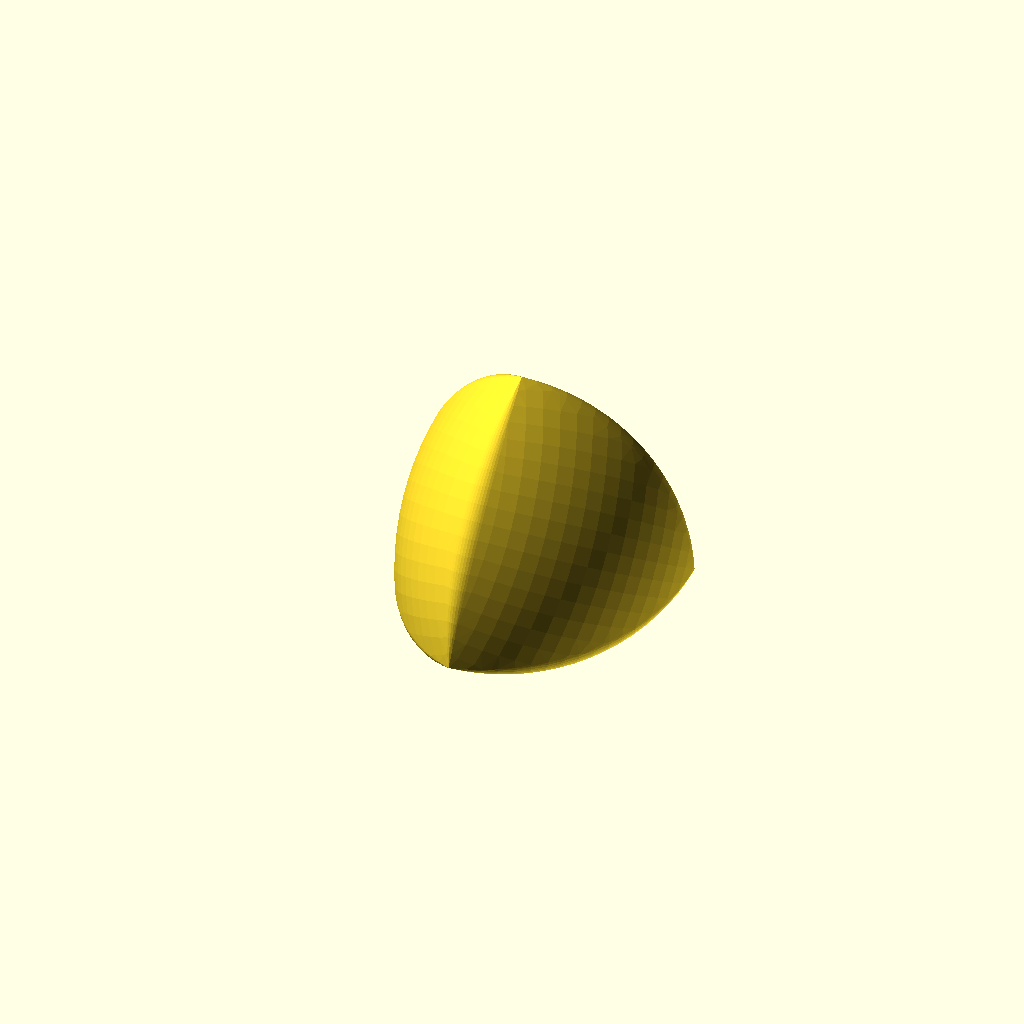
Cell 1 — every parameter at its default value.
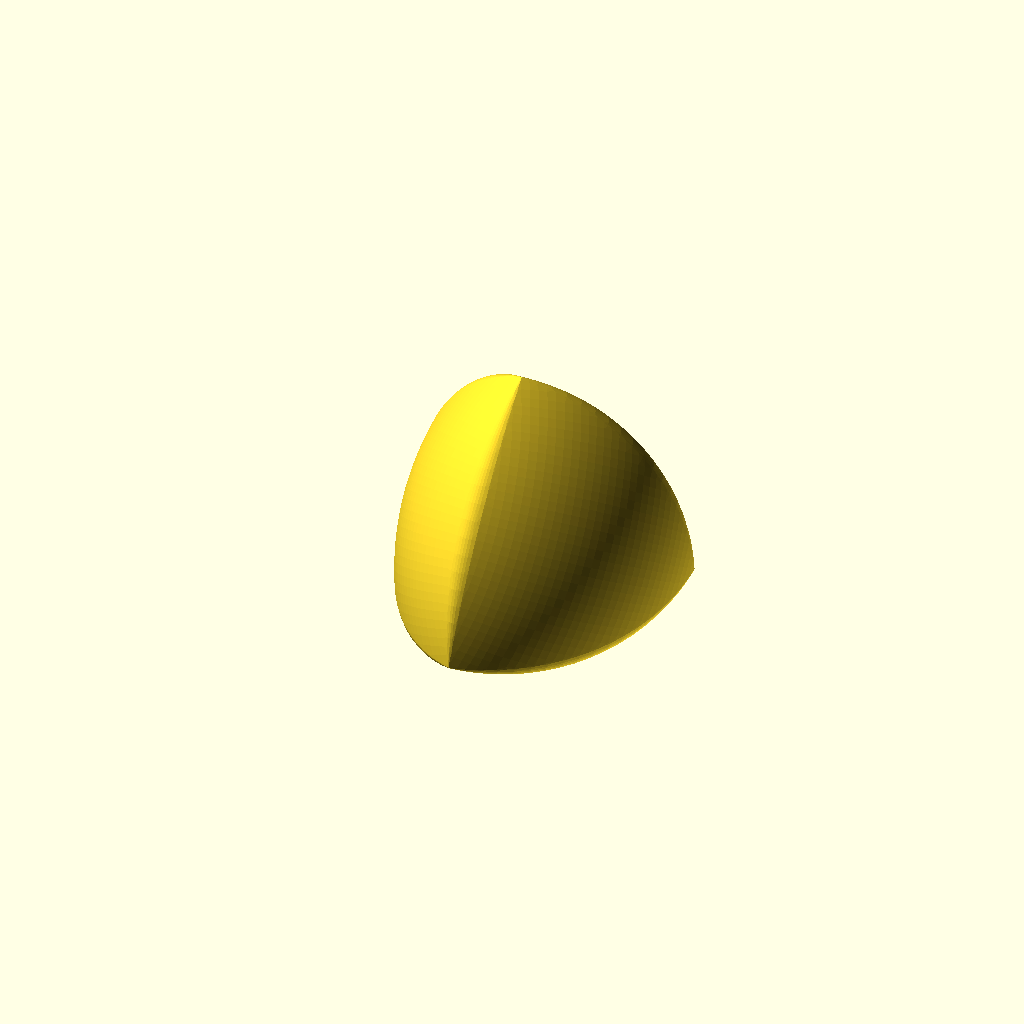
Cell 2 — FACE_DETAIL set to 200, the other parameters unchanged.
One fixed orthographic camera (rotation 55°, 0°, 25°; colour scheme Cornfield) for every cell.
Source of the model, inputs/thingiverse/files/thing-3633154/files/Spheroform-v3.scad:
// Symmetric Spheroform Tetrahedron
// Solid of Constant Width
// script improvements July 2014

// ----------
// VARIABLES:
// ----------

// For the level of detail in faces of the tetrahedron
// I recommend a number between 50 and 100
FACE_DETAIL=100;

// For the level of detail in the rounded edges
// I recommend a number between 10 and 50
ROUNDNESS_DETAIL=50;

// Number of segments to edges
segs = round(ROUNDNESS_DETAIL/3)+1;
width = 20/1; // width of the object to be printed
AT = 0.001/1; // Epsilon
// vertices and edge length of Reuleaux Tetrahedron from Wikipedia
v1 = [sqrt(8/9), 0, -1/3]/1;
v2 = [-sqrt(2/9), sqrt(2/3), -1/3]/1;
v3 = [-sqrt(2/9), -sqrt(2/3), -1/3]/1;
v4 = [0, 0, 1]/1;
a = sqrt(8/3); // edge length given by above vertices
k = width / a; // scaling constant to generate desired width from standard vertices

// ----------
// INDIVIDUAL COMPONENTS:
// ----------

//box to remove Reuleaux edges
module chop(){
	rotate([41.02515,0,0]) translate([-20,0,0]) cube(size=40);
}

//One face with three edges removed
module face(){difference(){
	translate([0,-16.33,0])sphere(r=20,$fn=FACE_DETAIL);
	translate ([-25,-56.7,-25])cube(size=50);
	translate([0,-6.6358,0]) chop();
	translate([0,-6.6358,0]) rotate([0,120,0])chop();
	translate([0,-6.6358,0]) rotate([0,240,0])chop();
}}

//Two faces positioned
module face2(){union(){
	translate([0,4.0825,0]) face();
	rotate([250.529,180,0]) translate([0,4.0825,0]) face();
}}

//All four faces positioned
module face4(){union(){
	rotate ([-54.736,0,0]) face2();
	rotate ([-54.736,90,180]) face2();
}}

// Helper functions. Plenty of room for simplification (mostly constant calculations, and redundant vector operations).
// reverse an array
function rev(a,i=0)=i<len(a)?concat([a[len(a)-i-1]],rev(a,i+1)):[];
// cumulative index preserving nested structure - for referring to points
function indx(v,i=0,t=0,r=[])=i<len(v)?indx(v,i+1,t+len(v[i]),concat(r,[[for(j=[0:len(v[i])-1])j+t]])):r;
// Envelope sphere radius and offset
function env(x) = width*(((4*sqrt(2)-8)*x*x+2-sqrt(2))/8);
// vector to sphere sweep center
function vec(v1,v2,i) = k*((0.5+i)*v1+(0.5-i)*v2) + env(i)*(v1+v2)/mod(v1+v2);
// reduce number of vertexes near pointy end, in whole numbers
function rj(i) = round(segs*env(i/segs)/env(0)/4);
// vector modulus
function mod(v) = (sqrt(v[0]*v[0]+v[1]*v[1]+v[2]*v[2]));

// generate the points for a single edge
function edge(v1,v2,v3,v4) = [for(i=[-segs/2:1:segs/2])[for(j=[-rj(i):1:rj(i)])
    vec(v2,v3,i/segs)+(vec(v2,v3,i/segs)
    -vec(v4,v1,j==0?0:j/2/rj(i)))/mod(vec(v4,v1,j==0?0:j/2/rj(i))
    -vec(v2,v3,i/segs))*env(i/segs)]];

//complete sphere sweep envelope positioned
module frame(){
    // generate envelope points using list comprehension
    ip=concat(
        edge(v1,v2,v3,v4),
        edge(v4,v1,v2,v3),
        edge(v3,v4,v1,v2),
        edge(v2,v3,v4,v1),
        edge(v1,v4,v2,v3),
        edge(v2,v3,v1,v4)
    );
    ipi=indx(ip); // structured index list
    tp=[for(i=ip)for(j=i)j]; // flattened list of points
    tf=concat( // faces
        [for(i=[1:len(ipi)-2])if(len(ipi[i])>1)for(j=[0:len(ipi[i])-2])
            [ipi[i][j+1],ipi[i][j],ipi[i+1][round((j+0.5-AT)*(len(ipi[i+1])-1)/(len(ipi[i])-1))]]],
        [for(i=[1:len(ipi)-2])if(len(ipi[i])>1)for(j=[0:len(ipi[i])-2])
            [ipi[i][j],ipi[i][j+1],ipi[i-1][round((j+0.5+AT)*(len(ipi[i-1])-1)/(len(ipi[i])-1))]]]        
    );
    rotate([0,35.2644,-90])polyhedron(points=tp,faces=tf,convexity=2);
}

// ----------
// FINAL CONSTRUCTION:
// ----------

//Combine the edges with the Reuleaux tetrahedron
module Tetra(){hull(){
	face4();
	frame();
}}

rotate([-35.264,0,0])Tetra();
Customizer parameters (derived from the source; name, type, default, range or options):
FACE_DETAIL: number, default 100
ROUNDNESS_DETAIL: number, default 50
